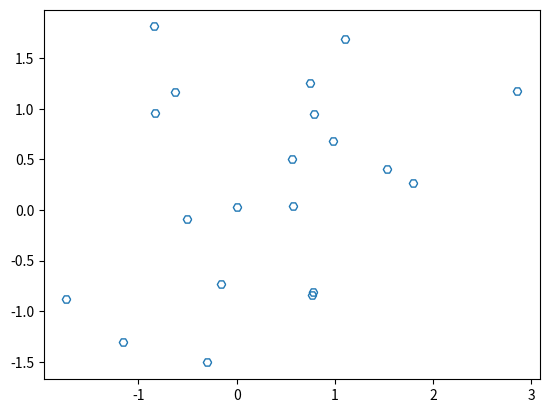

Generate this figure with matplotlib:
import matplotlib.pyplot as plt
import numpy as np

xs = np.random.normal(size=20)
ys = np.random.normal(size=20)

#Becacue the default marker is circle, I choose
#a small 'num' value to show the difference.
#If the value is big enough, marker will be circles.
ts = np.linspace(0, 2*np.pi, 7)
vxs = np.cos(ts)[:, np.newaxis]
vys = np.sin(ts)[:, np.newaxis]
verts = np.concatenate((vxs, vys), axis=1)

plt.plot(xs, ys, linestyle='none', marker=verts, markerfacecolor='none')
#Or:
#plt.plot(xs, ys, linestyle='none', marker='o', markerfacecolor='none')
plt.show()
